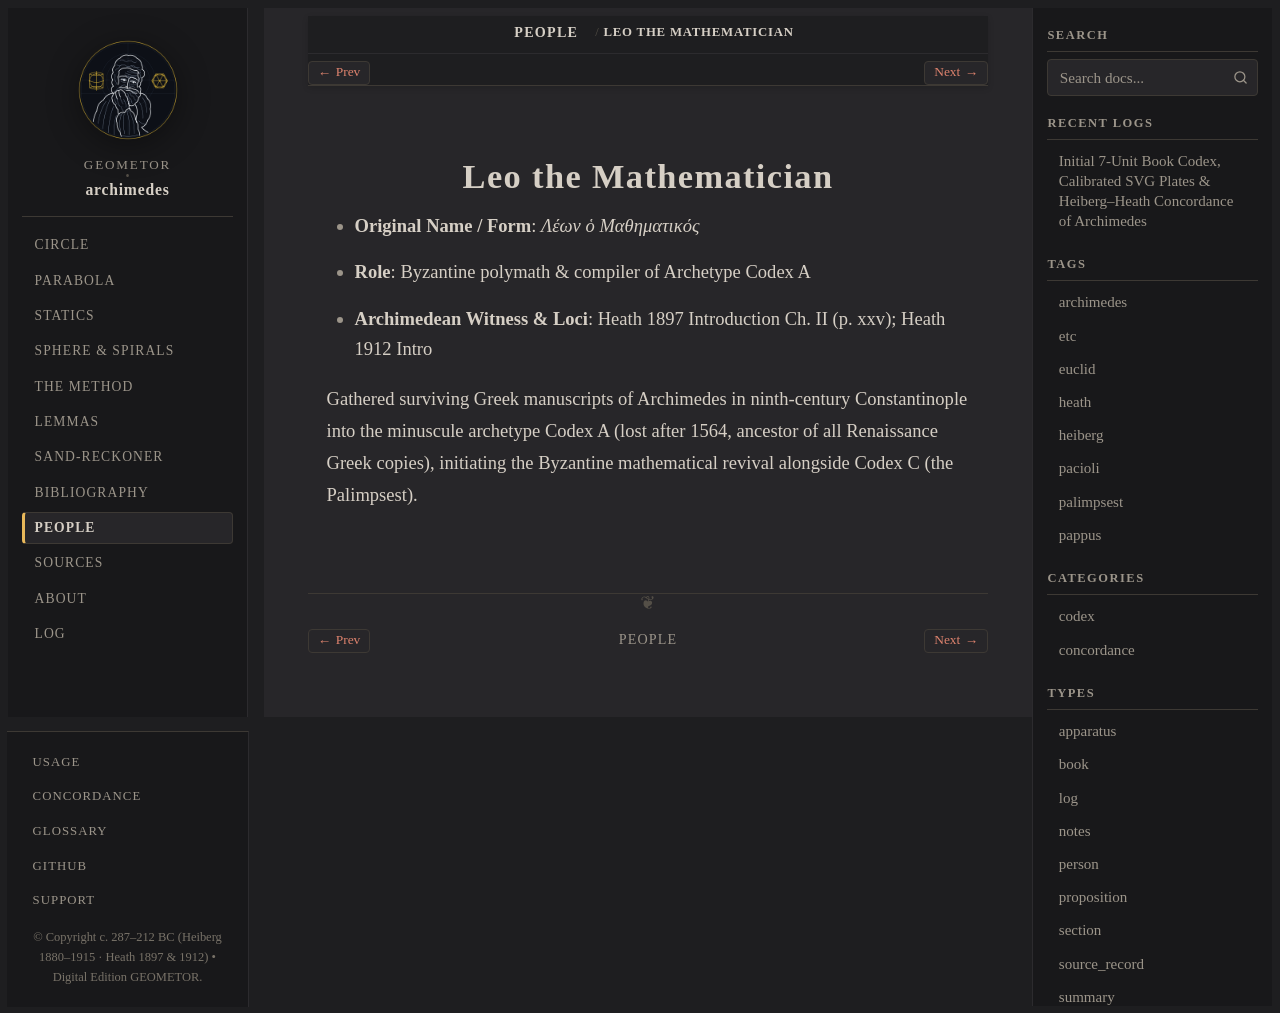

repository: geometor/archimedes · page: people/leo-the-mathematician.html · generator: sphinx

:type: person
:death_year: 869
:death_label: 869
:lifespan: c. 790–869 AD
:excerpt: Original Name / Form: Λέων ὁ Μαθηματικός*

.. _person-leo-the-mathematician:

Leo the Mathematician
=====================

* **Original Name / Form**: *Λέων ὁ Μαθηματικός*
* **Role**: Byzantine polymath & compiler of Archetype Codex A
* **Archimedean Witness & Loci**: Heath 1897 Introduction Ch. II (p. xxv); Heath 1912 Intro

Gathered surviving Greek manuscripts of Archimedes in ninth-century Constantinople into the minuscule archetype Codex A (lost after 1564, ancestor of all Renaissance Greek copies), initiating the Byzantine mathematical revival alongside Codex C (the Palimpsest).
